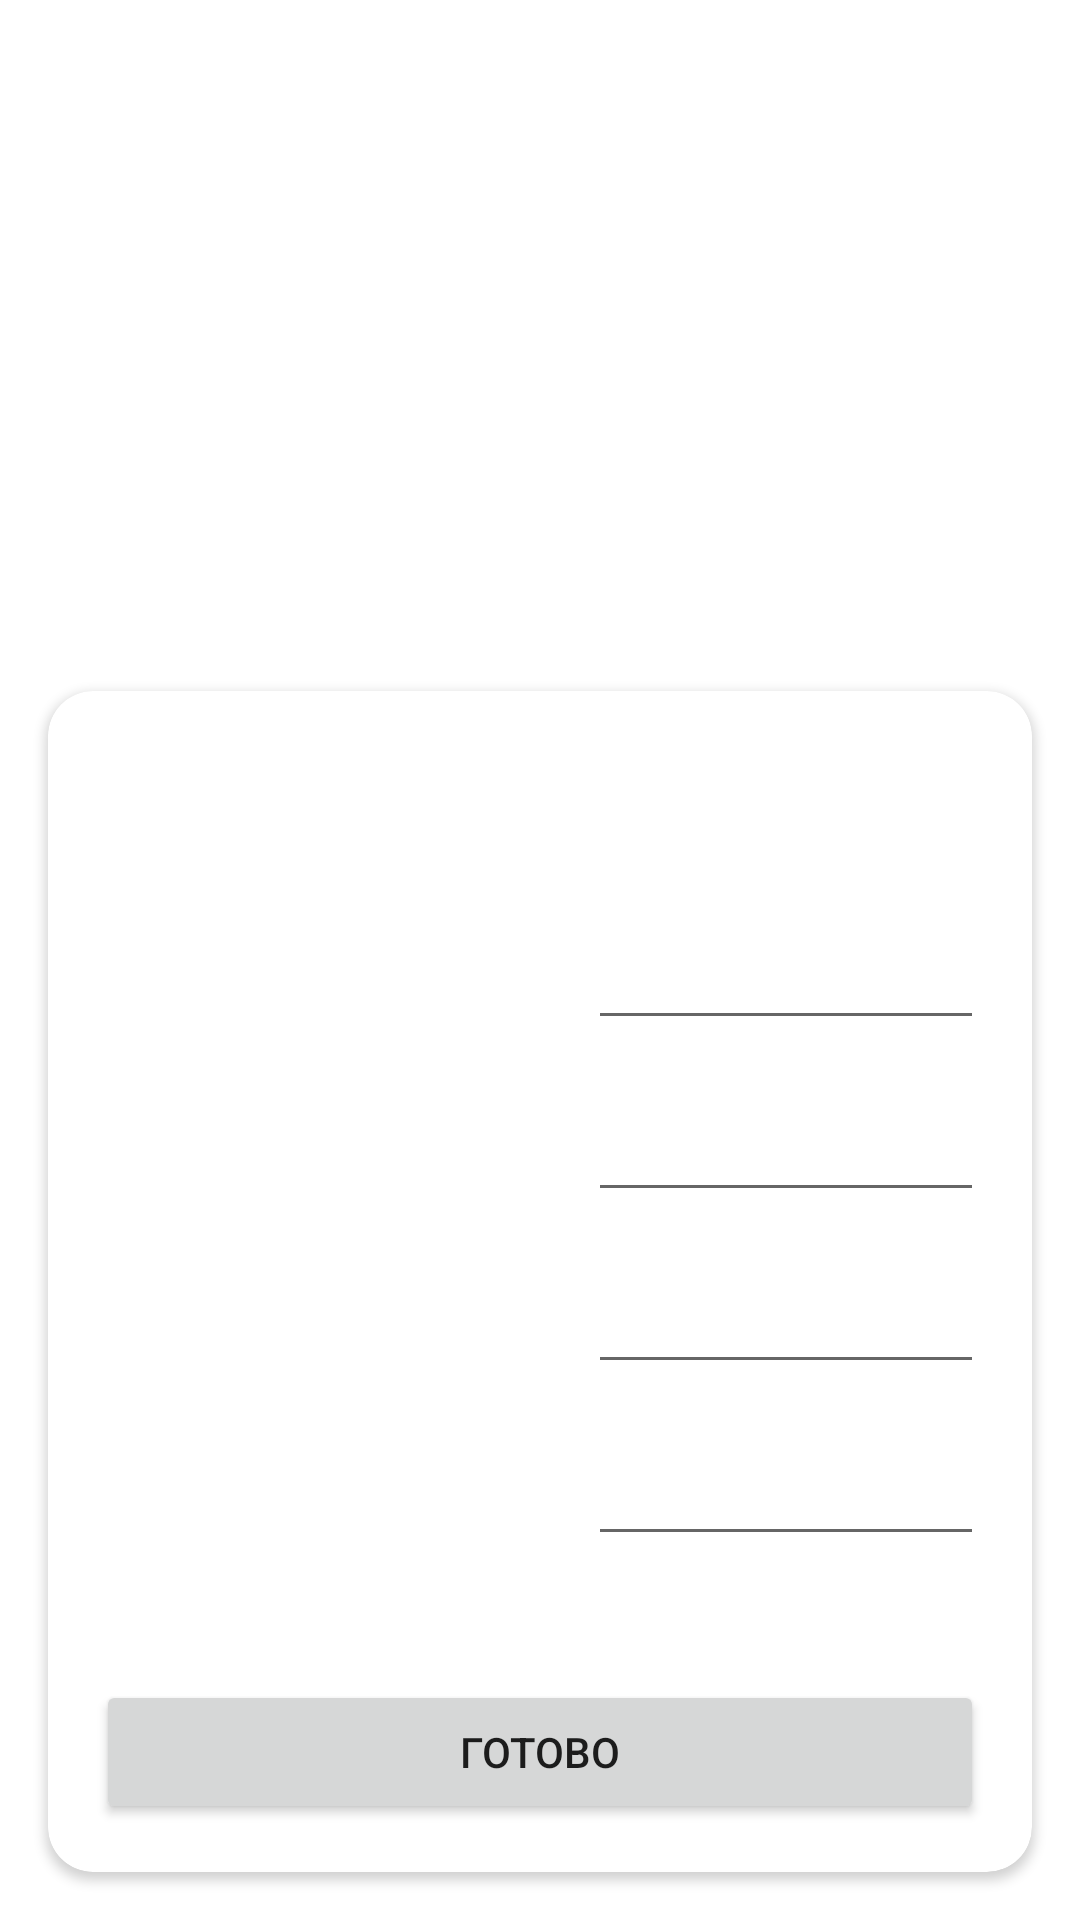

Layout XML and referenced resources for this Android screen:
<!-- AndroidManifest.xml: application theme Theme.Diplov_V1 -->
<!-- res/layout/health_indicators_add.xml -->
<?xml version="1.0" encoding="utf-8"?>
<androidx.constraintlayout.widget.ConstraintLayout xmlns:android="http://schemas.android.com/apk/res/android"
    xmlns:app="http://schemas.android.com/apk/res-auto"
    xmlns:tools="http://schemas.android.com/tools"
    android:layout_width="match_parent"
    android:layout_height="match_parent">

    <androidx.cardview.widget.CardView
        android:layout_width="0dp"
        android:layout_height="wrap_content"
        android:layout_marginStart="16dp"
        android:layout_marginEnd="16dp"
        android:layout_marginBottom="16dp"
        app:cardCornerRadius="15dp"
        app:layout_constraintBottom_toBottomOf="parent"
        app:layout_constraintEnd_toEndOf="parent"
        app:layout_constraintStart_toStartOf="parent">

        <androidx.constraintlayout.widget.ConstraintLayout
            android:layout_width="match_parent"
            android:layout_height="match_parent">

            <TextView
                android:id="@+id/txtTitle"
                android:layout_width="0dp"
                android:layout_height="wrap_content"
                android:layout_marginStart="16dp"
                android:layout_marginTop="16dp"
                android:layout_marginEnd="16dp"
                android:gravity="center"
                android:textSize="20sp"
                android:textStyle="bold"
                android:visibility="visible"
                app:layout_constraintEnd_toEndOf="parent"
                app:layout_constraintStart_toStartOf="parent"
                app:layout_constraintTop_toTopOf="parent" />

            <TextView
                android:id="@+id/txt1"
                android:layout_width="0dp"
                android:layout_height="wrap_content"
                android:layout_marginStart="16dp"
                android:layout_marginEnd="16dp"
                android:gravity="center"
                android:textSize="16sp"
                android:visibility="visible"
                app:layout_constraintBottom_toBottomOf="@+id/editTxt1"
                app:layout_constraintEnd_toStartOf="@+id/editTxt1"
                app:layout_constraintStart_toStartOf="parent"
                app:layout_constraintTop_toTopOf="@+id/editTxt1" />

            <TextView
                android:id="@+id/txt2"
                android:layout_width="0dp"
                android:layout_height="wrap_content"
                android:layout_marginStart="16dp"
                android:layout_marginEnd="16dp"
                android:gravity="center"
                android:textSize="16sp"
                android:visibility="visible"
                app:layout_constraintBottom_toBottomOf="@+id/editTxt2"
                app:layout_constraintEnd_toStartOf="@+id/editTxt2"
                app:layout_constraintStart_toStartOf="parent"
                app:layout_constraintTop_toTopOf="@+id/editTxt2" />

            <TextView
                android:id="@+id/txt3"
                android:layout_width="0dp"
                android:layout_height="wrap_content"
                android:layout_marginStart="16dp"
                android:layout_marginEnd="16dp"
                android:gravity="center"
                android:textSize="16sp"
                android:visibility="visible"
                app:layout_constraintBottom_toBottomOf="@+id/editTxt3"
                app:layout_constraintEnd_toStartOf="@+id/editTxt3"
                app:layout_constraintStart_toStartOf="parent"
                app:layout_constraintTop_toTopOf="@+id/editTxt3" />

            <TextView
                android:id="@+id/txt4"
                android:layout_width="0dp"
                android:layout_height="wrap_content"
                android:layout_marginStart="16dp"
                android:layout_marginEnd="16dp"
                android:gravity="center"
                android:textSize="16sp"
                android:visibility="visible"
                app:layout_constraintBottom_toBottomOf="@+id/editTxt4"
                app:layout_constraintEnd_toStartOf="@+id/editTxt4"
                app:layout_constraintStart_toStartOf="parent"
                app:layout_constraintTop_toTopOf="@+id/editTxt4" />

            <TextView
                android:id="@+id/txt5"
                android:layout_width="0dp"
                android:layout_height="wrap_content"
                android:layout_marginStart="8dp"
                android:layout_marginEnd="8dp"
                android:gravity="center"
                android:visibility="visible"
                app:layout_constraintEnd_toEndOf="@+id/txt4"
                app:layout_constraintStart_toStartOf="@+id/txt4"
                app:layout_constraintTop_toBottomOf="@+id/txt4" />

            <EditText
                android:id="@+id/editTxt1"
                android:layout_width="0dp"
                android:layout_height="wrap_content"
                android:layout_marginStart="16dp"
                android:layout_marginTop="32dp"
                android:layout_marginEnd="16dp"
                android:ems="10"
                android:gravity="center"
                android:inputType="number|numberDecimal"
                android:visibility="visible"
                app:layout_constraintEnd_toEndOf="parent"
                app:layout_constraintStart_toEndOf="@+id/txt1"
                app:layout_constraintTop_toBottomOf="@+id/txtTitle" />

            <EditText
                android:id="@+id/editTxt2"
                android:layout_width="0dp"
                android:layout_height="wrap_content"
                android:layout_marginStart="16dp"
                android:ems="10"
                android:gravity="center"
                android:inputType="number|numberDecimal"
                android:visibility="visible"
                app:layout_constraintEnd_toEndOf="@+id/editTxt1"
                app:layout_constraintStart_toEndOf="@+id/txt2"
                app:layout_constraintTop_toBottomOf="@+id/radioGroup" />

            <EditText
                android:id="@+id/editTxt3"
                android:layout_width="0dp"
                android:layout_height="wrap_content"
                android:layout_marginStart="16dp"
                android:layout_marginTop="16dp"
                android:ems="10"
                android:gravity="center"
                android:inputType="number|numberDecimal"
                android:visibility="visible"
                app:layout_constraintEnd_toEndOf="@+id/editTxt1"
                app:layout_constraintStart_toEndOf="@+id/txt3"
                app:layout_constraintTop_toBottomOf="@+id/editTxt2" />

            <EditText
                android:id="@+id/editTxt4"
                android:layout_width="0dp"
                android:layout_height="wrap_content"
                android:layout_marginStart="16dp"
                android:layout_marginTop="16dp"
                android:ems="10"
                android:gravity="center"
                android:inputType="number|numberDecimal"
                android:visibility="visible"
                app:layout_constraintEnd_toEndOf="@+id/editTxt1"
                app:layout_constraintStart_toEndOf="@+id/txt4"
                app:layout_constraintTop_toBottomOf="@+id/editTxt3" />

            <Button
                android:id="@+id/btnDoneHealth"
                android:layout_width="0dp"
                android:layout_height="wrap_content"
                android:layout_marginStart="16dp"
                android:layout_marginTop="32dp"
                android:layout_marginEnd="16dp"
                android:layout_marginBottom="16dp"
                android:text="@string/btnDone"
                app:cornerRadius="15dp"
                app:layout_constraintBottom_toBottomOf="parent"
                app:layout_constraintEnd_toEndOf="parent"
                app:layout_constraintStart_toStartOf="parent"
                app:layout_constraintTop_toBottomOf="@+id/txt5" />

            <RadioGroup
                android:id="@+id/radioGroup"
                android:layout_width="wrap_content"
                android:layout_height="wrap_content"
                android:layout_marginStart="16dp"
                android:layout_marginTop="16dp"
                app:layout_constraintStart_toStartOf="parent"
                app:layout_constraintTop_toBottomOf="@+id/editTxt1" />

        </androidx.constraintlayout.widget.ConstraintLayout>

    </androidx.cardview.widget.CardView>

</androidx.constraintlayout.widget.ConstraintLayout>
<!-- resources referenced by this layout -->
<resources>
  <string name="btnDone">Готово</string>
  <style name="Theme.Diplov_V1" parent="Theme.MaterialComponents.DayNight" />
</resources>
